Labelled photos from "dynamic-hand-gestures-LMHGD-dataset-double-view", an image-classification folder in aviogit/dynamic-hand-gesture-classification-datasets. The possible labels are: catching, catching hands up, line gesture, pointing, pointing with hand raised, resting, rotating, scroll finger, shaking, shaking low, shaking raised fist, slicing, zoom gesture.

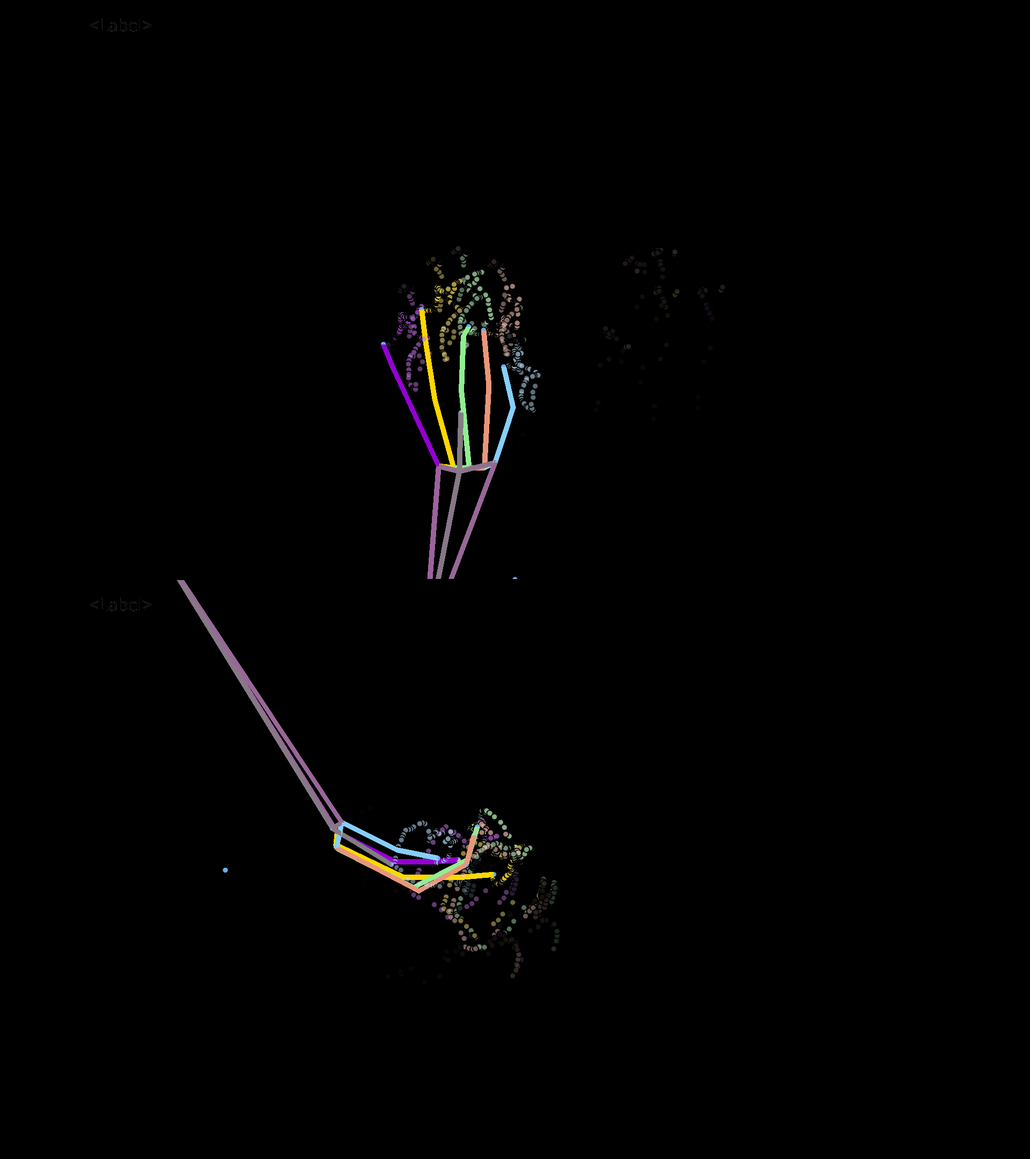
Label: shaking low

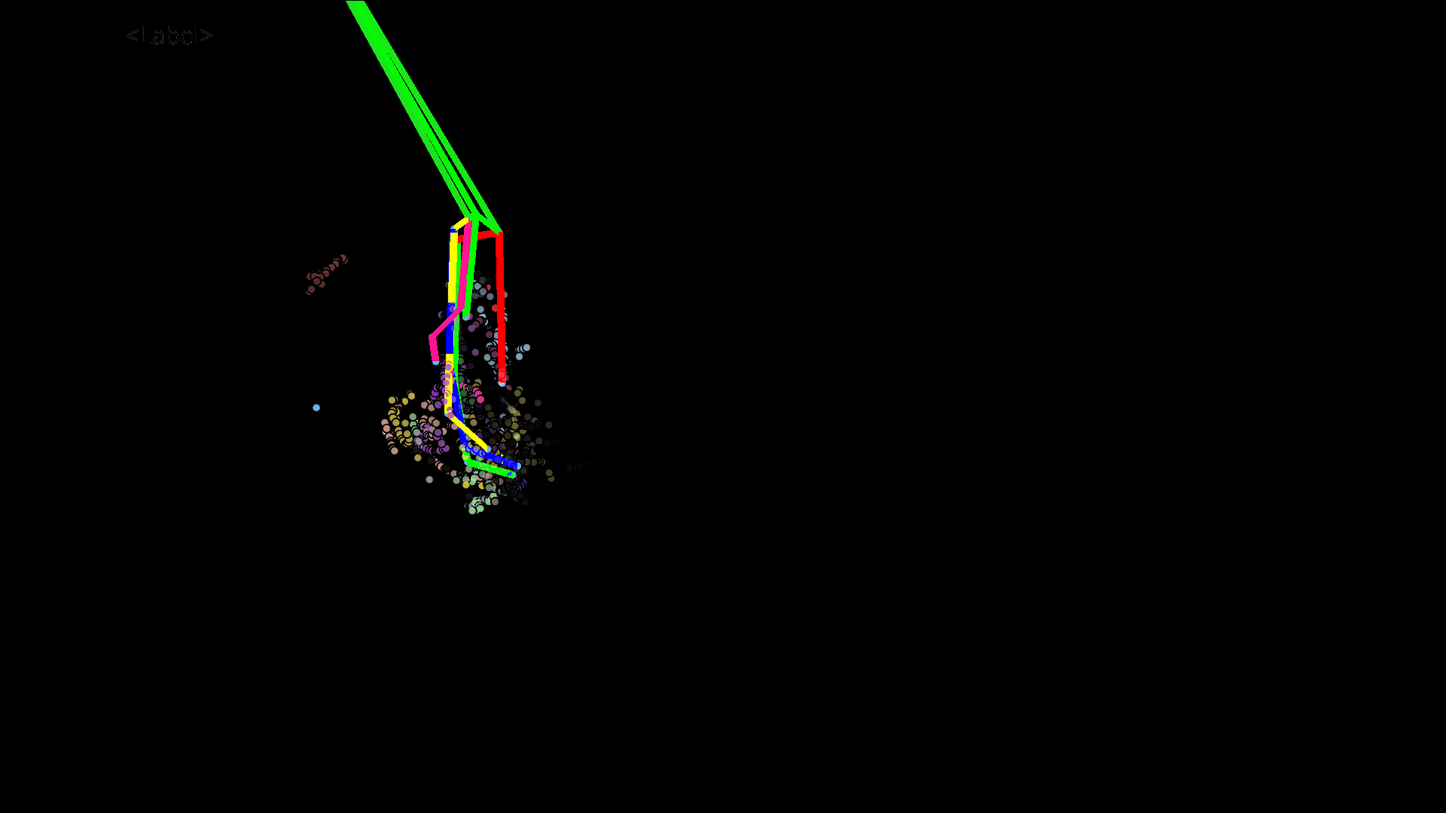
Label: resting

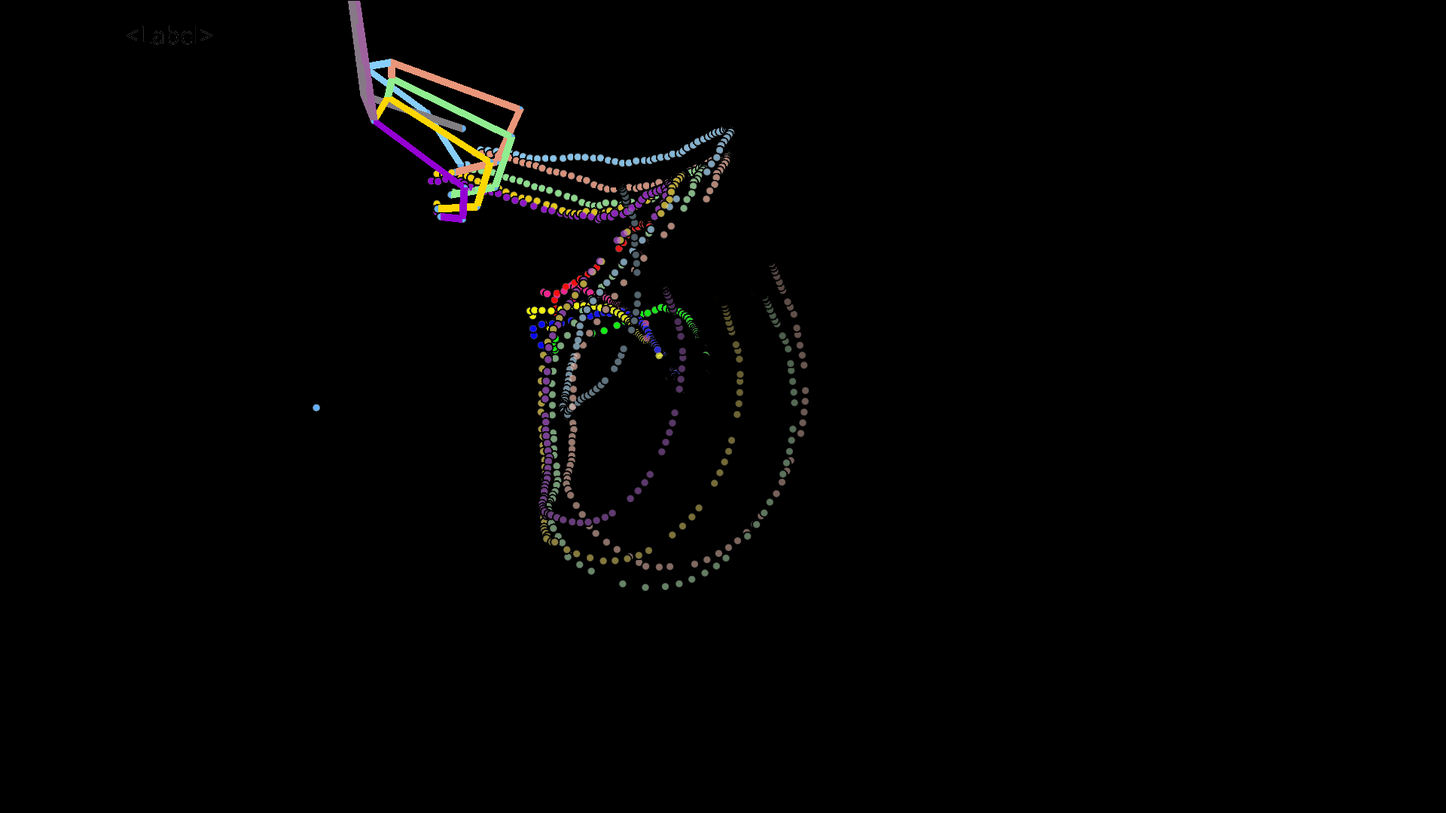
Label: catching hands up

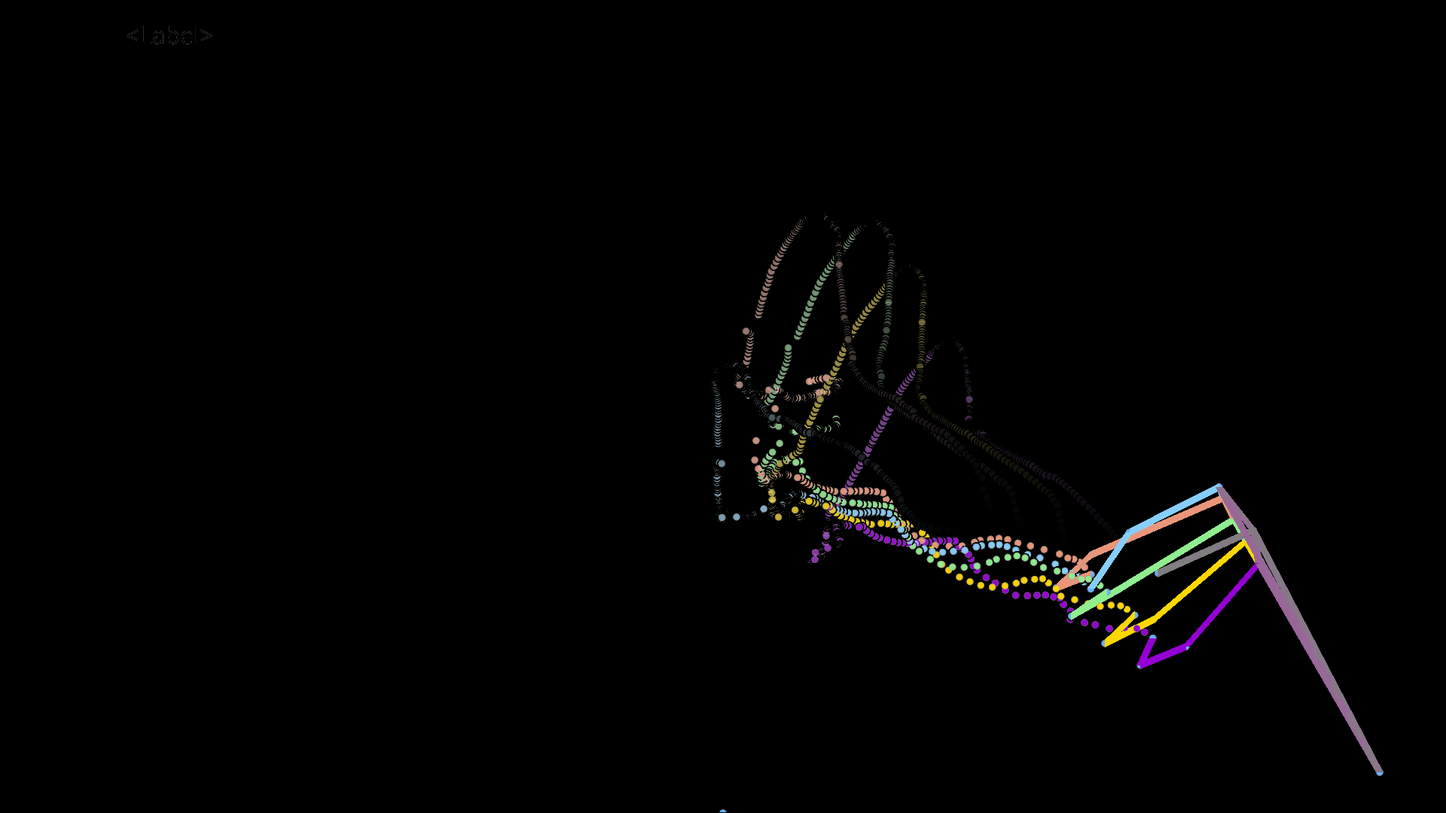
Label: catching

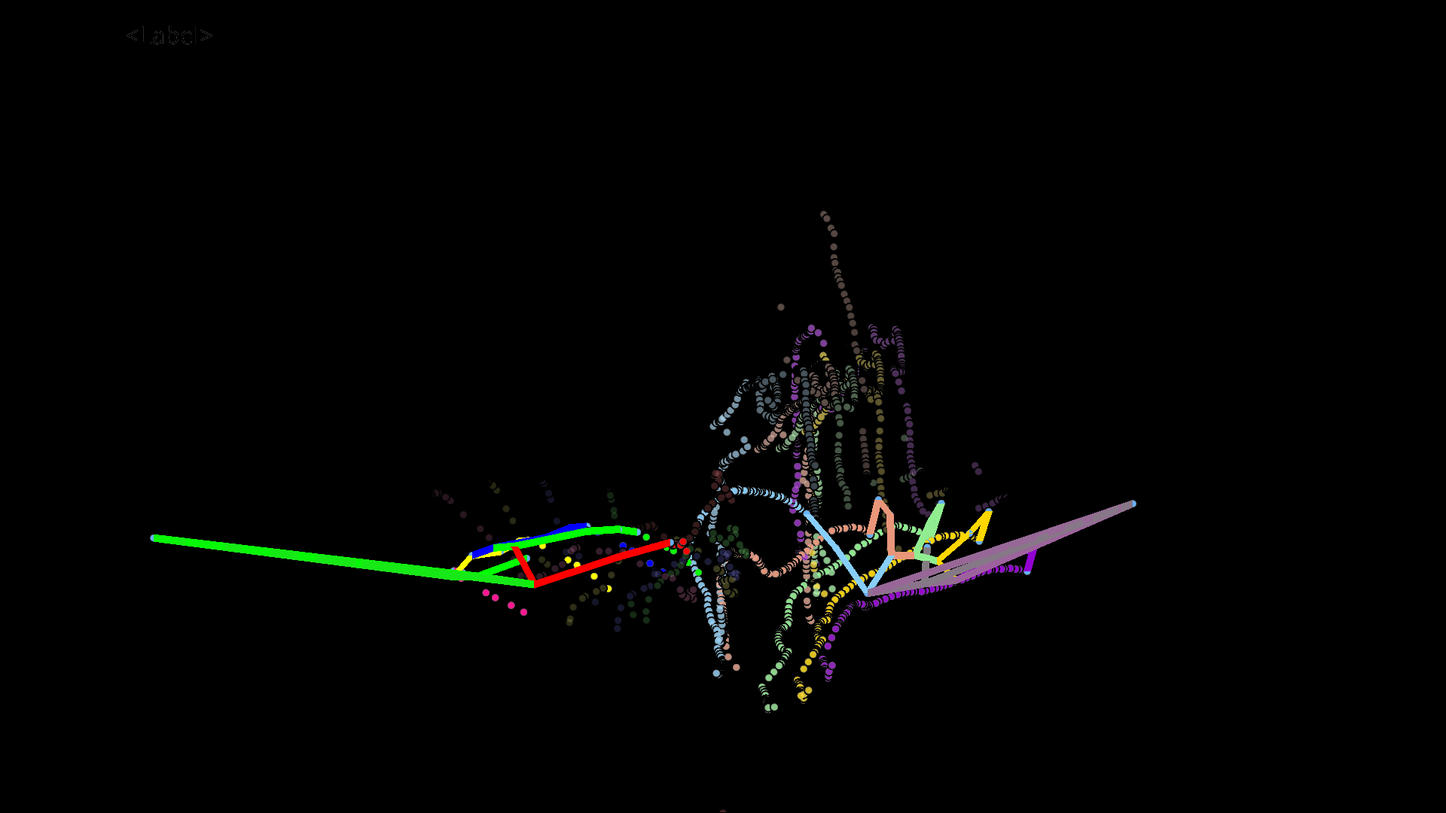
Label: scroll finger

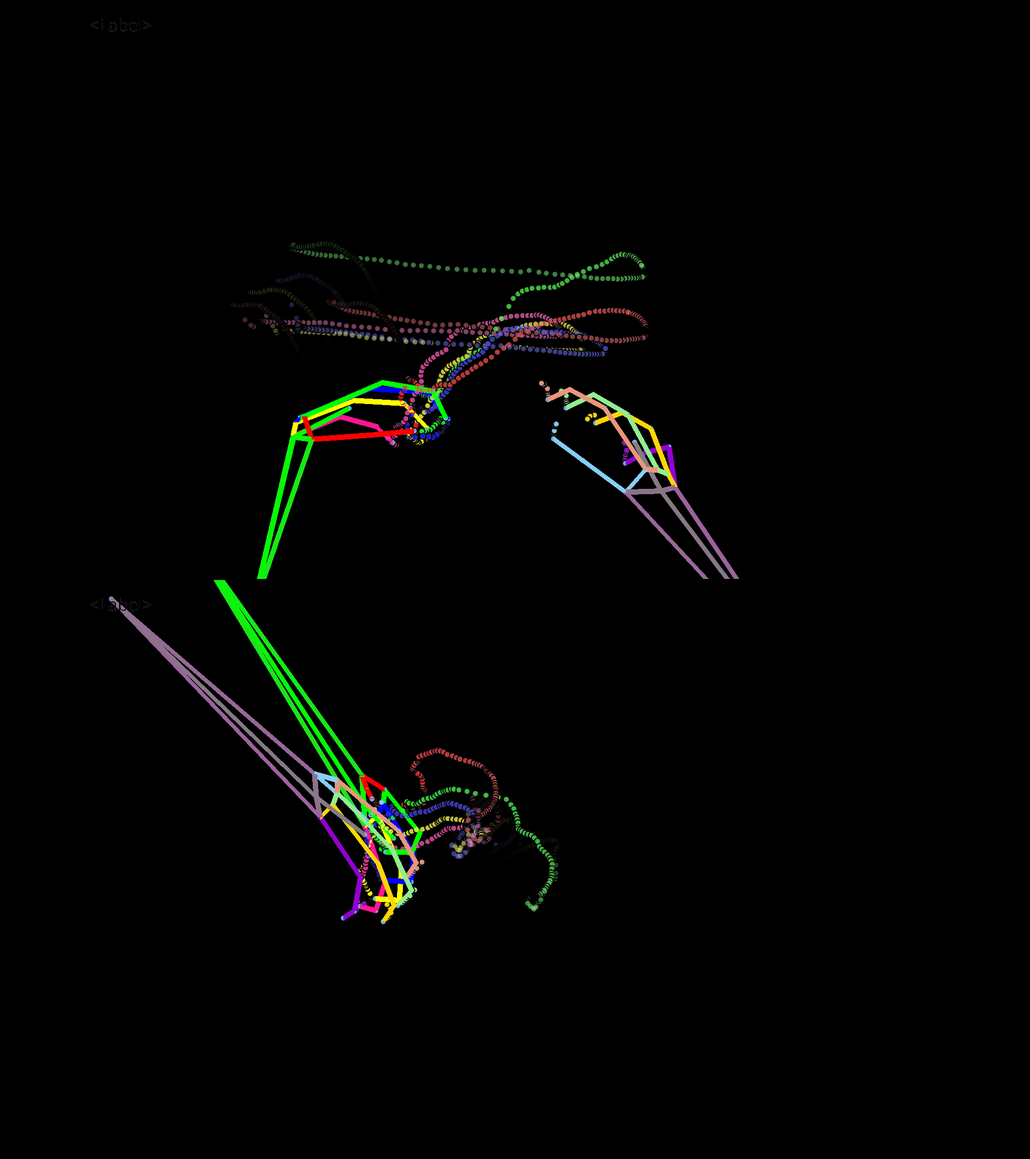
Label: line gesture
